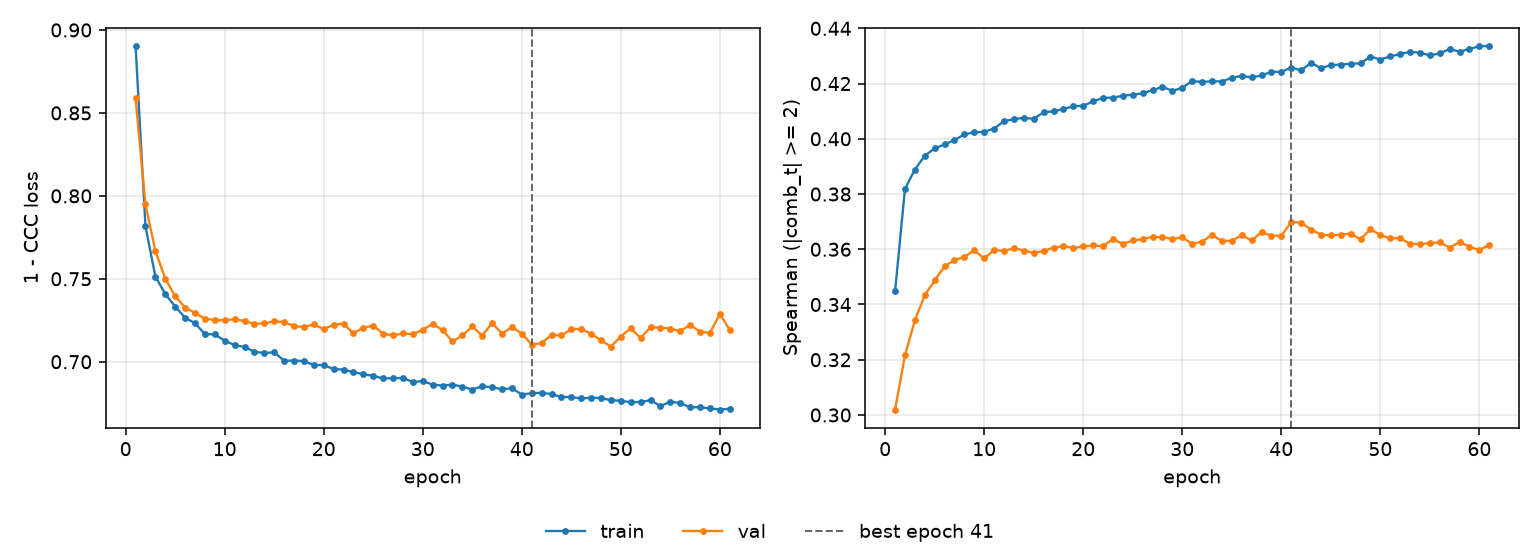

Source data for this figure (header and first rows):
epoch, tr_loss, vl_loss, tr_sp, vl_sp, is_best
1, 0.8904, 0.8588, 0.3448, 0.302, False
2, 0.7816, 0.7948, 0.3818, 0.3216, False
3, 0.7514, 0.7668, 0.3889, 0.3343, False
4, 0.7409, 0.7501, 0.3939, 0.3433, False
5, 0.7333, 0.7395, 0.3965, 0.3487, False
6, 0.7265, 0.7327, 0.398, 0.3538, False
7, 0.7233, 0.7295, 0.3996, 0.3561, False
8, 0.7166, 0.726, 0.4016, 0.3573, False
9, 0.7165, 0.7252, 0.4023, 0.3596, False
10, 0.7127, 0.725, 0.4026, 0.3567, False
11, 0.71, 0.7256, 0.4037, 0.3597, False
12, 0.7089, 0.7245, 0.4064, 0.3594, False
13, 0.706, 0.7228, 0.4071, 0.3604, False
14, 0.7053, 0.7231, 0.4076, 0.3595, False
15, 0.7057, 0.7243, 0.4072, 0.3587, False
16, 0.7006, 0.7239, 0.4096, 0.3594, False
17, 0.7007, 0.7215, 0.4099, 0.3606, False
18, 0.7004, 0.7209, 0.4108, 0.3612, False
19, 0.698, 0.7225, 0.4118, 0.3604, False
20, 0.698, 0.7196, 0.412, 0.361, False
21, 0.6956, 0.7224, 0.4135, 0.3614, False
22, 0.6953, 0.7229, 0.4148, 0.3612, False
23, 0.6937, 0.7171, 0.4149, 0.3637, False
24, 0.6925, 0.7206, 0.4156, 0.3619, False
25, 0.6914, 0.7217, 0.416, 0.3632, False
26, 0.6899, 0.7169, 0.4165, 0.3637, False
27, 0.6901, 0.7159, 0.4176, 0.3646, False
28, 0.6902, 0.717, 0.4188, 0.3643, False
29, 0.6877, 0.7165, 0.4174, 0.3638, False
30, 0.6884, 0.7194, 0.4184, 0.3643, False
31, 0.6862, 0.7228, 0.4209, 0.362, False
32, 0.6856, 0.7191, 0.4206, 0.3627, False
33, 0.6863, 0.7122, 0.4208, 0.3652, False
34, 0.6849, 0.7159, 0.4207, 0.363, False
35, 0.6832, 0.7213, 0.4221, 0.3631, False
36, 0.6852, 0.7158, 0.4228, 0.3651, False
37, 0.6846, 0.7233, 0.4222, 0.3632, False
38, 0.6834, 0.717, 0.4229, 0.3661, False
39, 0.684, 0.7208, 0.4243, 0.365, False
40, 0.6802, 0.717, 0.4242, 0.3648, False
41, 0.681, 0.7104, 0.4258, 0.37, True
42, 0.6813, 0.7112, 0.4248, 0.3696, False
43, 0.6805, 0.7163, 0.4275, 0.3671, False
44, 0.6787, 0.7158, 0.4256, 0.3653, False
45, 0.6788, 0.7197, 0.4267, 0.365, False
46, 0.6779, 0.7197, 0.4269, 0.3653, False
47, 0.6783, 0.7169, 0.4272, 0.3657, False
48, 0.6781, 0.7129, 0.4273, 0.3635, False
49, 0.6769, 0.7091, 0.4298, 0.3673, False
50, 0.6764, 0.7152, 0.4287, 0.3651, False
51, 0.6756, 0.7202, 0.4298, 0.3639, False
52, 0.6758, 0.7143, 0.4307, 0.364, False
53, 0.6769, 0.7209, 0.4315, 0.362, False
54, 0.6733, 0.7205, 0.4312, 0.3619, False
55, 0.676, 0.72, 0.4302, 0.3622, False
56, 0.6751, 0.7184, 0.4309, 0.3625, False
57, 0.6725, 0.7222, 0.4325, 0.3606, False
58, 0.6726, 0.718, 0.4316, 0.3626, False
59, 0.6718, 0.7175, 0.4326, 0.3609, False
60, 0.6712, 0.7288, 0.4335, 0.3596, False
... 1 more rows
